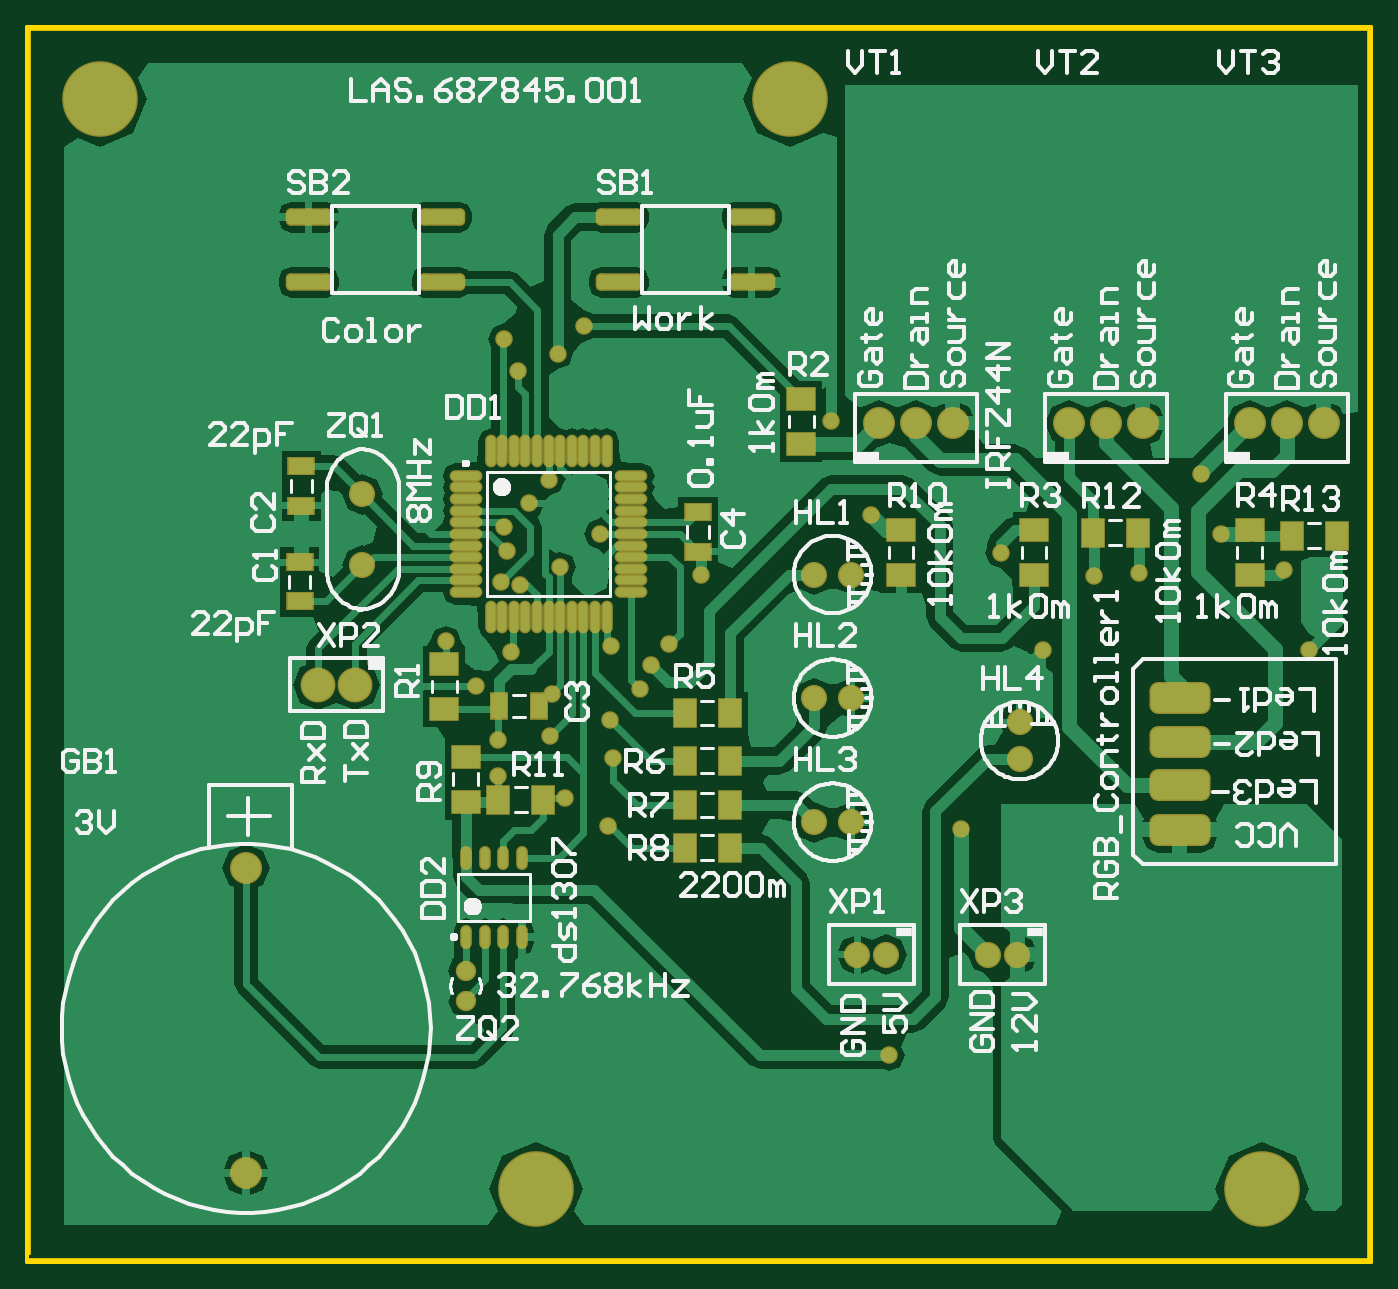
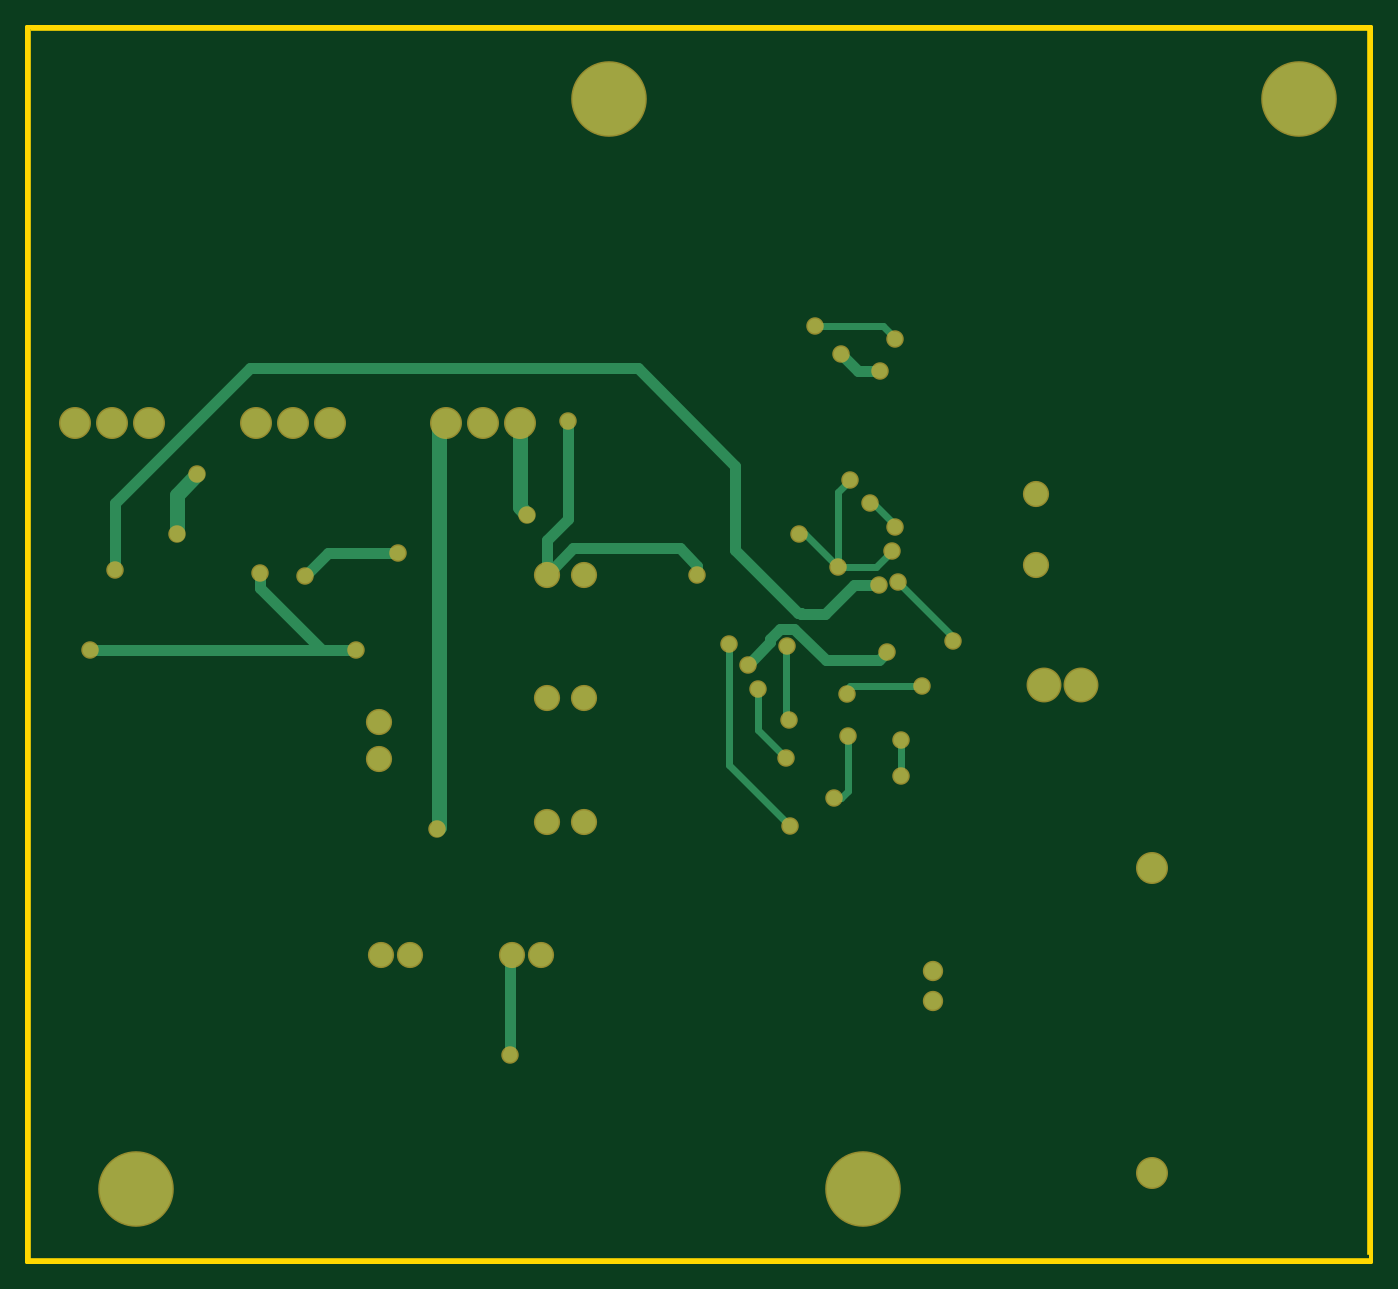
Circuit board: 7 layer files. Board 92.5 x 85.0 mm.
- bottom_copper: pcb181216ver1.gbl (3430 bytes)
- bottom_mask: pcb181216ver1.gbs (1456 bytes)
- outline: pcb181216ver1.gko (294 bytes)
- outline: pcb181216ver1.gm1 (180 bytes)
- top_copper: pcb181216ver1.gtl (22817 bytes)
- top_silk: pcb181216ver1.gto (45871 bytes)
- top_mask: pcb181216ver1.gts (3982 bytes)

=== bottom_copper: pcb181216ver1.gbl ===
%FSTAX24Y24*%
%MOIN*%
%SFA1B1*%

%IPPOS*%
%ADD19C,0.019700*%
%ADD20C,0.029500*%
%ADD21C,0.039400*%
%ADD22C,0.078700*%
%ADD23C,0.063000*%
%ADD24C,0.086600*%
%ADD25C,0.047200*%
%ADD26C,0.196900*%
%ADD27C,0.039400*%
%LNpcb181216ver1-1*%
%LPD*%
G54D19*
X014449Y018819D02*
Y020866D01*
X014134Y021181D02*
X014449Y020866D01*
X012992Y019252D02*
X013425Y018819D01*
X014449*
X015354Y019724D02*
X015512D01*
X014449Y018819D02*
X015354Y019724D01*
X013504Y020551D02*
X013583D01*
X012913Y019961D02*
X013504Y020551D01*
X012913Y019921D02*
Y019961D01*
X011339Y016811D02*
Y016929D01*
X012835Y018425*
X012913Y025D02*
Y025039D01*
X013228Y025354*
X015079*
X014213Y015394D02*
Y015512D01*
X014134Y015591D02*
X014213Y015512D01*
X012165Y015591D02*
X014134D01*
X017402Y013465D02*
Y016732D01*
X015748Y011811D02*
X017402Y013465D01*
X016614Y014409D02*
Y015512D01*
X015866Y013661D02*
X016614Y014409D01*
X01437Y012559D02*
X014567D01*
X014173Y012756D02*
X01437Y012559D01*
X014173Y012756D02*
Y014252D01*
X015748Y016693D02*
X015866Y016575D01*
Y014685D02*
Y016575D01*
X015748Y016693D02*
X015827D01*
X015787Y014685D02*
X015866D01*
X012756Y01315D02*
Y014134D01*
Y01315D02*
D01*
G54D20*
X018268Y018622D02*
Y018858D01*
X01874Y019331*
X02162*
X022328Y018623*
Y019562*
X021772Y020118D02*
X022328Y019562D01*
X021772Y020118D02*
Y022795D01*
X013346Y018346D02*
X014016D01*
X014803Y017559*
X015454*
X015464Y017569*
X015522*
X017244Y019291*
Y021575*
X019882Y024213*
X030394*
X034055Y020551*
Y01874D02*
Y020551D01*
X028425Y016575D02*
X034724D01*
X028268Y019213D02*
X028898Y018583D01*
X026378Y019213D02*
X028268D01*
X030118Y018268D02*
Y018661D01*
X028425Y016575D02*
X030118Y018268D01*
X02752Y016575D02*
X028425D01*
X01311Y016535D02*
X013346Y016299D01*
X014779*
X015635Y017155*
X016018*
X016289Y016884*
Y016782D02*
Y016884D01*
Y016782D02*
X01689Y016181D01*
X013307Y024134D02*
X013898D01*
X01437Y024606*
X023278Y008323D02*
X023346Y008255D01*
Y005591D02*
Y008255D01*
G54D21*
X023078Y02044D02*
Y022723D01*
X022874Y020236D02*
X023078Y02044D01*
X025276Y011772D02*
X025315Y011732D01*
X025078Y022723D02*
X025276Y022526D01*
Y011772D02*
Y022526D01*
X032362Y019724D02*
Y020787D01*
X031811Y021339D02*
X032362Y020787D01*
G54D22*
X025078Y022723D03*
X024078D03*
X023078D03*
X035128D03*
X034128D03*
X033128D03*
X030228D03*
X029228D03*
X028228D03*
X005928Y002406D03*
Y010673D03*
G54D23*
X02689Y013622D03*
Y014622D03*
X009078Y018873D03*
Y020794D03*
X021328Y01191D03*
X022328D03*
X021328Y015273D03*
X022328D03*
X021328Y018623D03*
X022328D03*
X026828Y008323D03*
X026041D03*
X023278D03*
X022491D03*
G54D24*
X008878Y015623D03*
X007878D03*
G54D25*
X011878Y007887D03*
Y00706D03*
G54D26*
X001969Y031496D03*
X020669D03*
X01378Y001969D03*
X033465D03*
G54D27*
X018268Y018622D03*
X021772Y022795D03*
X014134Y021181D03*
X012992Y019252D03*
X013346Y018346D03*
X015512Y019724D03*
X014449Y018819D03*
X013583Y020551D03*
X012913Y019921D03*
X034055Y01874D03*
X034724Y016575D03*
X028898Y018583D03*
X026378Y019213D03*
X022874Y020236D03*
X030118Y018661D03*
X02752Y016575D03*
X01311Y016535D03*
X01689Y016181D03*
X025315Y011732D03*
X032362Y019724D03*
X031811Y021339D03*
X011339Y016811D03*
X012835Y018425D03*
X012913Y025D03*
X015079Y025354D03*
X013307Y024134D03*
X01437Y024606D03*
X023346Y005591D03*
X014213Y015394D03*
X012165Y015591D03*
X017402Y016732D03*
X015748Y011811D03*
X016614Y015512D03*
X015866Y013661D03*
X014567Y012559D03*
X014173Y014252D03*
X015827Y016693D03*
X015787Y014685D03*
X012756Y014134D03*
Y01315D03*
M02*
=== bottom_mask: pcb181216ver1.gbs ===
%FSTAX24Y24*%
%MOIN*%
%SFA1B1*%

%IPPOS*%
%ADD44C,0.086700*%
%ADD45C,0.071000*%
%ADD46C,0.094600*%
%ADD47C,0.055200*%
%ADD48C,0.204900*%
%ADD49C,0.047400*%
%LNpcb181216ver1-1*%
%LPD*%
G54D44*
X025078Y022723D03*
X024078D03*
X023078D03*
X035128D03*
X034128D03*
X033128D03*
X030228D03*
X029228D03*
X028228D03*
X005928Y002406D03*
Y010673D03*
G54D45*
X02689Y013622D03*
Y014622D03*
X009078Y018873D03*
Y020794D03*
X021328Y01191D03*
X022328D03*
X021328Y015273D03*
X022328D03*
X021328Y018623D03*
X022328D03*
X026828Y008323D03*
X026041D03*
X023278D03*
X022491D03*
G54D46*
X008878Y015623D03*
X007878D03*
G54D47*
X011878Y007887D03*
Y00706D03*
G54D48*
X001969Y031496D03*
X020669D03*
X01378Y001969D03*
X033465D03*
G54D49*
X018268Y018622D03*
X021772Y022795D03*
X014134Y021181D03*
X012992Y019252D03*
X013346Y018346D03*
X015512Y019724D03*
X014449Y018819D03*
X013583Y020551D03*
X012913Y019921D03*
X034055Y01874D03*
X034724Y016575D03*
X028898Y018583D03*
X026378Y019213D03*
X022874Y020236D03*
X030118Y018661D03*
X02752Y016575D03*
X01311Y016535D03*
X01689Y016181D03*
X025315Y011732D03*
X032362Y019724D03*
X031811Y021339D03*
X011339Y016811D03*
X012835Y018425D03*
X012913Y025D03*
X015079Y025354D03*
X013307Y024134D03*
X01437Y024606D03*
X023346Y005591D03*
X014213Y015394D03*
X012165Y015591D03*
X017402Y016732D03*
X015748Y011811D03*
X016614Y015512D03*
X015866Y013661D03*
X014567Y012559D03*
X014173Y014252D03*
X015827Y016693D03*
X015787Y014685D03*
X012756Y014134D03*
Y01315D03*
M02*
=== outline: pcb181216ver1.gko ===
%FSTAX24Y24*%
%MOIN*%
%SFA1B1*%

%IPPOS*%
%ADD50R,3.641700X0.009800*%
%ADD51R,0.009800X3.346500*%
%ADD52R,3.631900X0.009800*%
%ADD53R,0.009800X3.326800*%
%LNpcb181216ver1-1*%
%LPD*%
G54D50*
X018209Y000049D03*
G54D51*
X036368Y016732D03*
G54D52*
X018159Y033415D03*
G54D53*
X000049Y016831D03*
M02*
=== outline: pcb181216ver1.gm1 ===
%FSTAX24Y24*%
%MOIN*%
%SFA1B1*%

%IPPOS*%
%ADD28C,0.010000*%
%LNpcb181216ver1-1*%
%LPD*%
G54D28*
X0Y0D02*
X000984D01*
X036417*
Y033465*
X0D02*
X036417D01*
X0Y0D02*
Y033465D01*
M02*
=== top_copper: pcb181216ver1.gtl (22817 bytes, source omitted) ===
=== top_silk: pcb181216ver1.gto (45871 bytes, source omitted) ===
=== top_mask: pcb181216ver1.gts ===
%FSTAX24Y24*%
%MOIN*%
%SFA1B1*%

%IPPOS*%
%AMD37*
4,1,8,-0.049200,-0.023700,0.049200,-0.023700,0.063000,-0.009900,0.063000,0.009900,0.049200,0.023700,-0.049200,0.023700,-0.063000,0.009900,-0.063000,-0.009900,-0.049200,-0.023700,0.0*
1,1,0.027600,-0.049200,-0.009900*
1,1,0.027600,0.049200,-0.009900*
1,1,0.027600,0.049200,0.009900*
1,1,0.027600,-0.049200,0.009900*
%
%AMD43*
4,1,8,-0.059000,-0.043300,0.059000,-0.043300,0.082700,-0.019600,0.082700,0.019600,0.059000,0.043300,-0.059000,0.043300,-0.082700,0.019600,-0.082700,-0.019600,-0.059000,-0.043300,0.0*
1,1,0.047400,-0.059000,-0.019600*
1,1,0.047400,0.059000,-0.019600*
1,1,0.047400,0.059000,0.019600*
1,1,0.047400,-0.059000,0.019600*
%
%ADD35R,0.082800X0.067100*%
%ADD36R,0.067100X0.082800*%
G04~CAMADD=37~8~0.0~0.0~1261.0~474.0~138.0~0.0~15~0.0~0.0~0.0~0.0~0~0.0~0.0~0.0~0.0~0~0.0~0.0~0.0~180.0~1260.0~473.0*
%ADD37D37*%
%ADD38O,0.031600X0.088700*%
%ADD39O,0.088700X0.031600*%
%ADD40R,0.074900X0.051300*%
%ADD41R,0.051300X0.074900*%
%ADD42O,0.031600X0.065100*%
G04~CAMADD=43~8~0.0~0.0~1655.0~867.0~237.0~0.0~15~0.0~0.0~0.0~0.0~0~0.0~0.0~0.0~0.0~0~0.0~0.0~0.0~180.0~1654.0~866.0*
%ADD43D43*%
%ADD44C,0.086700*%
%ADD45C,0.071000*%
%ADD46C,0.094600*%
%ADD47C,0.055200*%
%ADD48C,0.204900*%
%ADD49C,0.047400*%
%LNpcb181216ver1-1*%
%LPD*%
G54D35*
X023678Y018613D03*
Y019833D03*
X020978Y023383D03*
Y022163D03*
X033128Y018613D03*
Y019833D03*
X027278Y018613D03*
Y019833D03*
X011299Y016201D03*
Y01498D03*
X011878Y013683D03*
Y012463D03*
G54D36*
X035488Y019673D03*
X034268D03*
X030088Y019755D03*
X028868D03*
X017818Y014873D03*
X019038D03*
X017818Y013573D03*
X019038D03*
X017818Y012373D03*
X019038D03*
X017818Y011223D03*
X019038D03*
X013988Y012523D03*
X012768D03*
G54D37*
X011228Y028309D03*
Y026537D03*
X007628Y028309D03*
Y026537D03*
X016028D03*
Y028309D03*
X019628Y026537D03*
Y028309D03*
G54D38*
X012553Y021967D03*
X012868D03*
X013183D03*
X013498D03*
X013813D03*
X014128D03*
X014443D03*
X014758D03*
X015073D03*
X015388D03*
X015703D03*
Y017479D03*
X015388D03*
X015073D03*
X014758D03*
X014443D03*
X014128D03*
X013813D03*
X013498D03*
X013183D03*
X012868D03*
X012553D03*
G54D39*
X016372Y021298D03*
Y020983D03*
Y020668D03*
Y020353D03*
Y020038D03*
Y019723D03*
Y019408D03*
Y019093D03*
Y018778D03*
Y018463D03*
Y018148D03*
X011884D03*
Y018463D03*
Y018778D03*
Y019093D03*
Y019408D03*
Y019723D03*
Y020038D03*
Y020353D03*
Y020668D03*
Y020983D03*
Y021298D03*
G54D40*
X007378Y017892D03*
Y018955D03*
X007428Y021555D03*
Y020492D03*
X018178Y020305D03*
Y019242D03*
G54D41*
X012796Y015052D03*
X013859D03*
G54D42*
X011897Y0088D03*
X012397D03*
X012897D03*
X013397D03*
X011897Y010946D03*
X012397D03*
X012897D03*
X013397D03*
G54D43*
X031228Y012911D03*
Y011711D03*
Y014073D03*
Y015273D03*
G54D44*
X025078Y022723D03*
X024078D03*
X023078D03*
X035128D03*
X034128D03*
X033128D03*
X030228D03*
X029228D03*
X028228D03*
X005928Y002406D03*
Y010673D03*
G54D45*
X02689Y013622D03*
Y014622D03*
X009078Y018873D03*
Y020794D03*
X021328Y01191D03*
X022328D03*
X021328Y015273D03*
X022328D03*
X021328Y018623D03*
X022328D03*
X026828Y008323D03*
X026041D03*
X023278D03*
X022491D03*
G54D46*
X008878Y015623D03*
X007878D03*
G54D47*
X011878Y007887D03*
Y00706D03*
G54D48*
X001969Y031496D03*
X020669D03*
X01378Y001969D03*
X033465D03*
G54D49*
X018268Y018622D03*
X021772Y022795D03*
X014134Y021181D03*
X012992Y019252D03*
X013346Y018346D03*
X015512Y019724D03*
X014449Y018819D03*
X013583Y020551D03*
X012913Y019921D03*
X034055Y01874D03*
X034724Y016575D03*
X028898Y018583D03*
X026378Y019213D03*
X022874Y020236D03*
X030118Y018661D03*
X02752Y016575D03*
X01311Y016535D03*
X01689Y016181D03*
X025315Y011732D03*
X032362Y019724D03*
X031811Y021339D03*
X011339Y016811D03*
X012835Y018425D03*
X012913Y025D03*
X015079Y025354D03*
X013307Y024134D03*
X01437Y024606D03*
X023346Y005591D03*
X014213Y015394D03*
X012165Y015591D03*
X017402Y016732D03*
X015748Y011811D03*
X016614Y015512D03*
X015866Y013661D03*
X014567Y012559D03*
X014173Y014252D03*
X015827Y016693D03*
X015787Y014685D03*
X012756Y014134D03*
Y01315D03*
M02*
